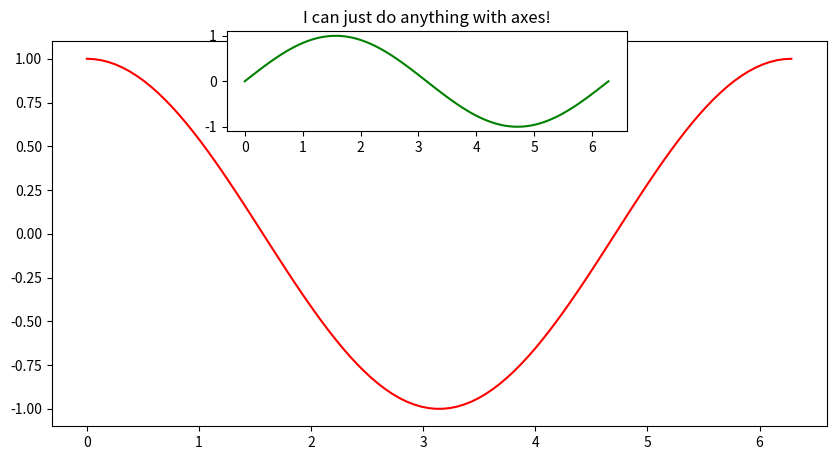

Reproduce this figure in Python. (Note: this script raises an exception after producing the figure.)
import matplotlib.pyplot as plt
import numpy as np

fig = plt.figure(figsize=(10, 5))
ax = fig.add_subplot(111)

x = np.linspace(0, 2*np.pi, 100)
y = np.cos(x)

ax.plot(x, y, 'r-')

ax2 = fig.add_axes([0.3, 0.7, 0.4, 0.2])
ax2.plot(x, np.sin(x), 'g-')
ax2.set_title("I can just do anything with axes!")

plt.savefig("../figures/pm_A3_1.pdf", bbox_inches = 'tight')
plt.show()
